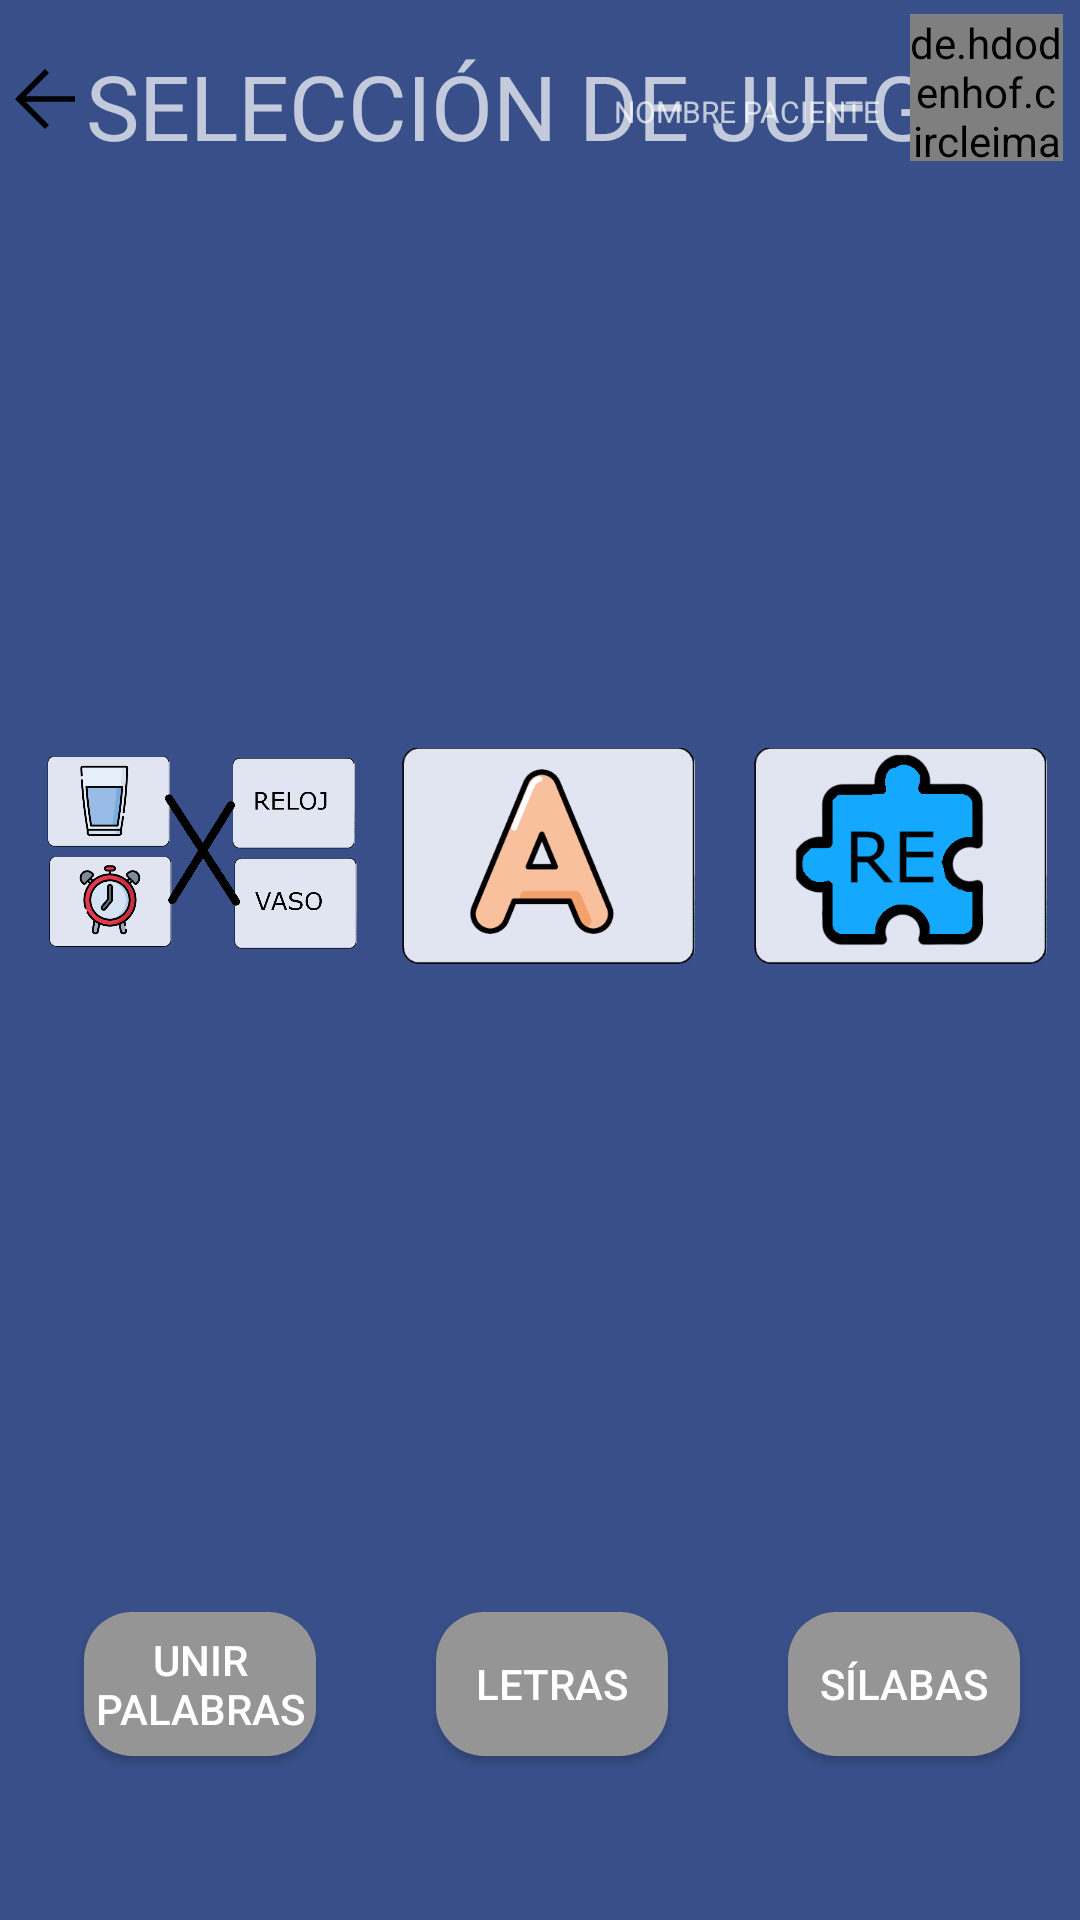

Android layout source for this screen:
<!-- AndroidManifest.xml: application theme Theme.AppCompat.NoActionBar -->
<!-- res/layout/activity_game_selecction.xml -->
<?xml version="1.0" encoding="utf-8"?>
<androidx.constraintlayout.widget.ConstraintLayout xmlns:android="http://schemas.android.com/apk/res/android"
    xmlns:app="http://schemas.android.com/apk/res-auto"
    xmlns:tools="http://schemas.android.com/tools"
    android:layout_width="match_parent"
    android:layout_height="match_parent"
    android:id="@+id/gameSelect"
    tools:context=".patient.GameSelecctionActivity"
    android:background="@color/background">

    <TextView
        android:id="@+id/tittleActivityAddNoteId2"
        android:layout_width="wrap_content"
        android:layout_height="wrap_content"
        android:layout_marginTop="8dp"
        android:layout_marginBottom="7dp"
        android:text="SELECCIÓN DE JUEGO"
        android:textAlignment="center"
        android:textSize="30dp"
        app:layout_constraintBottom_toTopOf="@+id/viewId3"
        app:layout_constraintEnd_toEndOf="parent"
        app:layout_constraintHorizontal_bias="0.499"
        app:layout_constraintStart_toStartOf="parent"
        app:layout_constraintTop_toTopOf="parent" />

    <ImageButton
        android:id="@+id/btnImageBackScreenId11"
        android:layout_width="30dp"
        android:layout_height="30dp"
        android:layout_marginTop="10dp"
        android:layout_marginBottom="5dp"
        android:background="@null"
        android:onClick="goBack"
        app:layout_constraintBottom_toTopOf="@+id/viewId3"
        app:layout_constraintEnd_toStartOf="@+id/tittleActivityAddNoteId2"
        app:layout_constraintHorizontal_bias="0.064"
        app:layout_constraintStart_toStartOf="parent"
        app:layout_constraintTop_toTopOf="parent"
        app:layout_constraintVertical_bias="0.333"
        app:srcCompat="@drawable/ic_arrow_back_android" />

    <View
        android:id="@+id/viewId3"
        android:layout_width="fill_parent"
        android:layout_height="2dp"
        android:layout_marginTop="10dp"
        android:background="@drawable/separator"
        app:layout_constraintBottom_toBottomOf="parent"
        app:layout_constraintEnd_toEndOf="parent"
        app:layout_constraintHorizontal_bias="1.0"
        app:layout_constraintStart_toStartOf="parent"
        app:layout_constraintTop_toBottomOf="@+id/iconPatientId"
        app:layout_constraintVertical_bias="0.01" />

    <TextView
        android:id="@+id/namePatientId"
        android:layout_width="wrap_content"
        android:layout_height="wrap_content"
        android:layout_marginTop="10dp"
        android:layout_marginEnd="10dp"
        android:layout_marginBottom="5dp"
        android:text="@string/name_patient"
        android:textAlignment="textEnd"
        android:textSize="10dp"
        app:layout_constraintBottom_toTopOf="@+id/viewId3"
        app:layout_constraintEnd_toStartOf="@+id/iconPatientId"
        app:layout_constraintHorizontal_bias="1.0"
        app:layout_constraintStart_toStartOf="parent"
        app:layout_constraintTop_toTopOf="parent" />

    <de.hdodenhof.circleimageview.CircleImageView
        android:id="@+id/iconPatientId"
        android:layout_width="51dp"
        android:layout_height="49dp"
        android:layout_marginStart="30dp"
        android:layout_marginBottom="5dp"
        android:src="@drawable/mono"
        app:civ_border_color="#FF000000"
        app:civ_border_width="2dp"
        app:layout_constraintBottom_toBottomOf="parent"
        app:layout_constraintEnd_toEndOf="parent"
        app:layout_constraintHorizontal_bias="0.98"
        app:layout_constraintStart_toStartOf="parent"
        app:layout_constraintTop_toTopOf="parent"
        app:layout_constraintVertical_bias="0.008" />


    <LinearLayout
        android:layout_width="match_parent"
        android:layout_height="0dp"
        android:layout_marginStart="8dp"
        android:layout_marginTop="10dp"
        android:layout_marginBottom="10dp"
        android:orientation="vertical"
        app:layout_constraintBottom_toBottomOf="parent"
        app:layout_constraintEnd_toEndOf="parent"
        app:layout_constraintStart_toStartOf="parent"
        app:layout_constraintTop_toBottomOf="@+id/viewId3">

        <LinearLayout
            android:layout_width="match_parent"
            android:layout_height="0dp"
            android:layout_weight="3"
            android:gravity="center"
            android:orientation="horizontal">

            <ImageView
                android:layout_width="0dp"
                android:layout_height="match_parent"
                android:layout_weight="1"
                app:srcCompat="@drawable/join_words"
                android:onClick="goGameJoin"/>

            <ImageView
                android:layout_width="0dp"
                android:layout_height="match_parent"
                android:layout_weight="1"
                app:srcCompat="@drawable/letters"
                android:onClick="goGameLetters"/>

            <ImageView
                android:layout_width="0dp"
                android:layout_height="match_parent"
                android:layout_weight="1"
                app:srcCompat="@drawable/syllable"
                android:onClick="goGameSyllables"/>

        </LinearLayout>

        <LinearLayout
            android:layout_width="match_parent"
            android:layout_height="0dp"
            android:layout_weight="1"
            android:gravity="center"
            android:orientation="horizontal">

            <Button
                android:layout_width="0dp"
                android:layout_height="wrap_content"
                android:layout_marginLeft="20dp"
                android:layout_marginRight="20dp"
                android:layout_weight="1"
                android:id="@+id/game1btnId"
                android:background="@drawable/button_style"
                android:onClick="goGameJoin"
                android:text="UNIR PALABRAS" />

            <Button
                android:layout_width="0dp"
                android:layout_height="wrap_content"
                android:layout_marginLeft="20dp"
                android:layout_marginRight="20dp"
                android:layout_weight="1"
                android:id="@+id/game2btnId"
                android:background="@drawable/button_style"
                android:onClick="goGameLetters"
                android:text="LETRAS" />

            <Button
                android:layout_width="0dp"
                android:layout_height="wrap_content"
                android:layout_marginLeft="20dp"
                android:layout_marginRight="20dp"
                android:layout_weight="1"
                android:id="@+id/game3btnId"
                android:background="@drawable/button_style"
                android:onClick="goGameSyllables"
                android:text="SÍLABAS" />

        </LinearLayout>

    </LinearLayout>


</androidx.constraintlayout.widget.ConstraintLayout>
<!-- resources referenced by this layout -->
<resources>
  <color name="background">#384F89</color>
  <!-- drawable button_style (drawable) -->
  <?xml version="1.0" encoding="utf-8"?>
  <shape xmlns:android="http://schemas.android.com/apk/res/android" android:shape="rectangle">
  
      <solid android:color="@color/button_back" />
      <stroke android:width="0dip" android:color="#000000" />
      <corners android:bottomRightRadius="16dp"
          android:bottomLeftRadius="16dp"
          android:topRightRadius="16dp"
          android:topLeftRadius="16dp"/>
  
  </shape>
  <!-- drawable ic_arrow_back_android (drawable) -->
  <vector android:autoMirrored="true" android:height="30dp"
      android:viewportHeight="48" android:viewportWidth="48"
      android:width="30dp" xmlns:android="http://schemas.android.com/apk/res/android">
      <path android:fillColor="#FF000000" android:pathData="M24,40 L8,24 24,8l2.1,2.1 -12.4,12.4H40v3H13.7l12.4,12.4Z"/>
  </vector>
  <!-- drawable join_words: png bitmap (drawable, 64776 bytes) -->
  <!-- drawable letters: png bitmap (drawable, 18385 bytes) -->
  <!-- drawable syllable: png bitmap (drawable-v24, 22733 bytes) -->
  <string name="name_patient">NOMBRE PACIENTE</string>
  <color name="button_back">#959595</color>
</resources>
